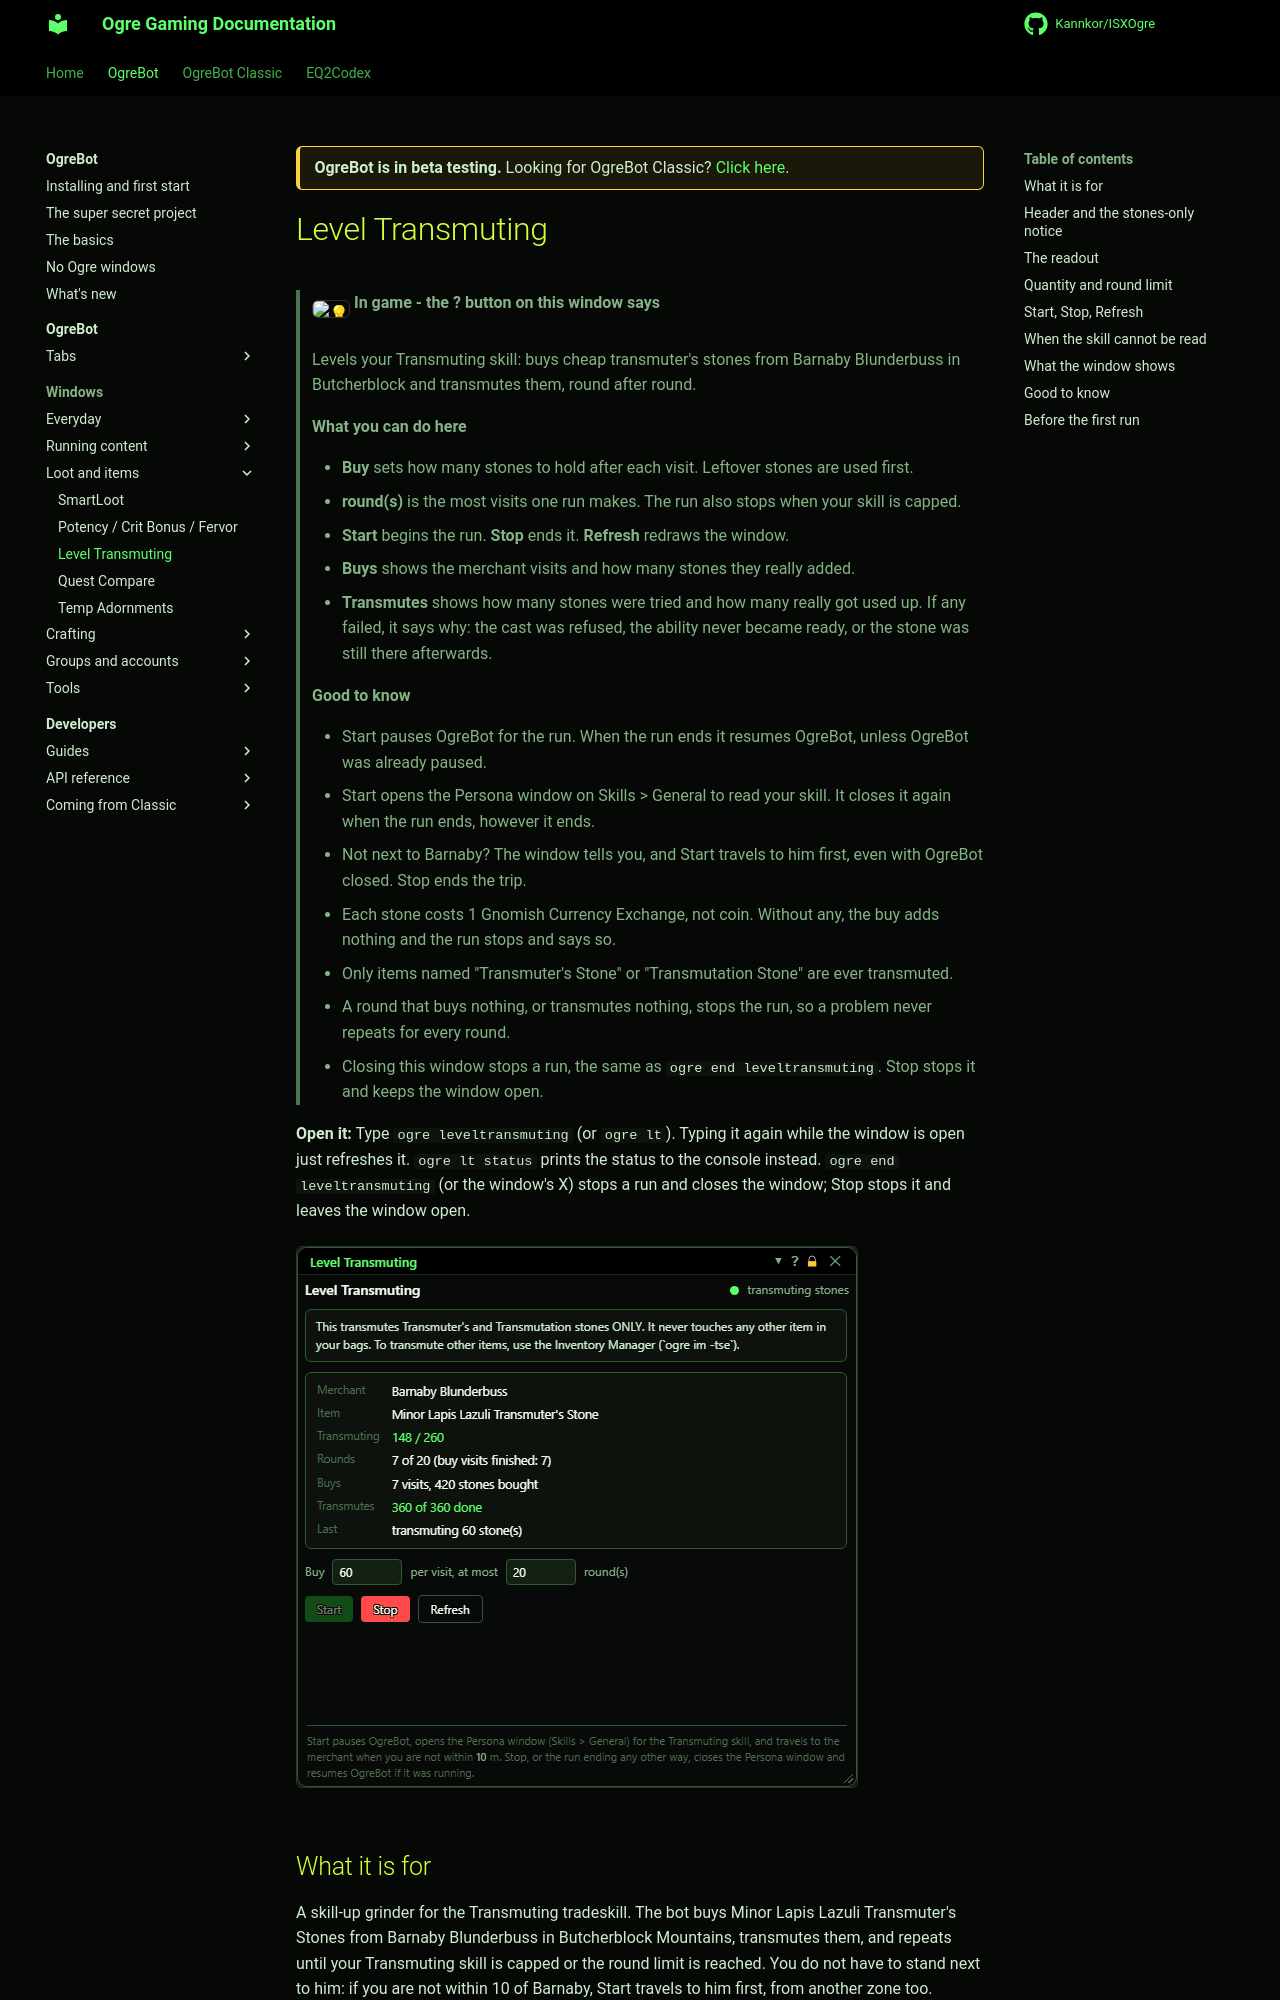

repository: Kannkor/ISXOgre · page: EQ2/bot/windows/transmute/index.html · generator: mkdocs

<div class="ogre-beta" markdown>
**OgreBot is in beta testing.** Looking for OgreBot Classic? [Click here](../../index.md).
</div>

# Level Transmuting

> **:bulb: In game - the ? button on this window says**
>
> Levels your Transmuting skill: buys cheap transmuter's stones from Barnaby Blunderbuss in Butcherblock and transmutes them, round after round.
>
> **What you can do here**
>
> - **Buy** sets how many stones to hold after each visit. Leftover stones are used first.
> - **round(s)** is the most visits one run makes. The run also stops when your skill is capped.
> - **Start** begins the run. **Stop** ends it. **Refresh** redraws the window.
> - **Buys** shows the merchant visits and how many stones they really added.
> - **Transmutes** shows how many stones were tried and how many really got used up. If any failed, it says why: the cast was refused, the ability never became ready, or the stone was still there afterwards.
>
> **Good to know**
>
> - Start pauses OgreBot for the run. When the run ends it resumes OgreBot, unless OgreBot was already paused.
> - Start opens the Persona window on Skills > General to read your skill. It closes it again when the run ends, however it ends.
> - Not next to Barnaby? The window tells you, and Start travels to him first, even with OgreBot closed. Stop ends the trip.
> - Each stone costs 1 Gnomish Currency Exchange, not coin. Without any, the buy adds nothing and the run stops and says so.
> - Only items named "Transmuter's Stone" or "Transmutation Stone" are ever transmuted.
> - A round that buys nothing, or transmutes nothing, stops the run, so a problem never repeats for every round.
> - Closing this window stops a run, the same as `ogre end leveltransmuting`. Stop stops it and keeps the window open.

**Open it:** Type `ogre leveltransmuting` (or `ogre lt`). Typing it again while the window is open just refreshes it. `ogre lt status` prints the status to the console instead. `ogre end leveltransmuting` (or the window's X) stops a run and closes the window; Stop stops it and leaves the window open.

[![Level Transmuting](../assets/transmute/window.png)](../assets/transmute/window.png "Click for full size")

## What it is for

A skill-up grinder for the Transmuting tradeskill. The bot buys Minor Lapis Lazuli Transmuter's Stones from Barnaby Blunderbuss in Butcherblock Mountains, transmutes them, and repeats until your Transmuting skill is capped or the round limit is reached. You do not have to stand next to him: if you are not within 10 of Barnaby, Start travels to him first, from another zone too. OgreBot is paused for the run, and the Persona window is opened on Skills > General to read your skill; when the run ends, however it ends, the window is closed again and OgreBot resumes if it was running. It only ever transmutes items whose name contains "Transmuter's Stone" or "Transmutation Stone" - nothing else in your bags is touched.
